Photos from the image-classification dataset "mstar" in the GitHub repository Tao-ran-ju/-2026--. Its 4 classes are: BMP2 serial number 9563, BRDM-2, BTR70 serial number C71, BTR-60.

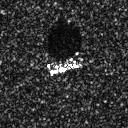
Label: BMP2 serial number 9563

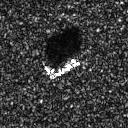
Label: BTR70 serial number C71

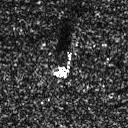
Label: BRDM-2

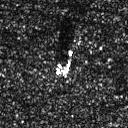
Label: BRDM-2

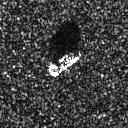
Label: BTR-60

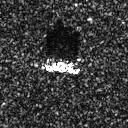
Label: BMP2 serial number 9563
